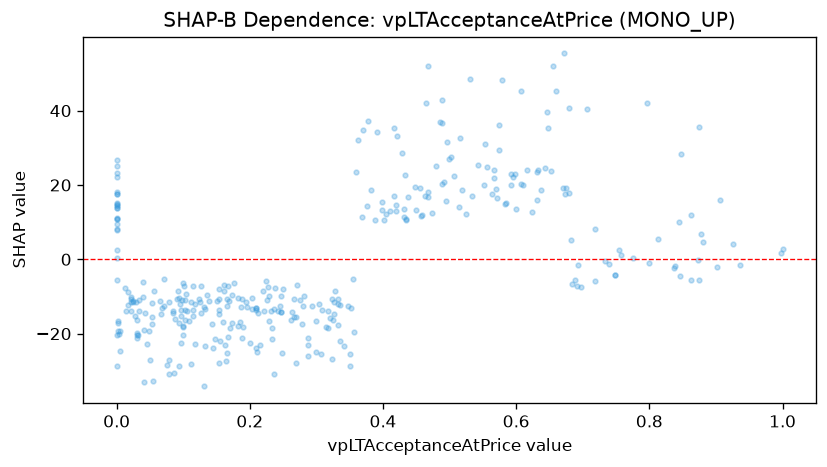

The file beside this chart, header and first rows:
feature_value, shap_value
0.185, -16.78
0.288, -21.28
0.012, -7.589
0.0, 7.846
0.0, 17.45
0.032, -20.3
0.017, -8.687
0.017, -12.29
0.0, 11.17
0.045, -22.9
0.154, -7.951
0.03, -16.43
0.065, -11.17
0.099, -6.421
0.21, -13.58
0.21, -12.98
0.196, -12.88
0.169, -11.15
0.049, -19.2
0.127, -14.33
0.132, -23.27
0.154, -14.72
0.075, -28.53
0.282, -9.871
0.317, -18.54
0.226, -10.85
0.05, -27.01
0.104, -9.448
0.118, -11.9
0.118, -22.71
0.688, -5.576
0.719, -5.917
0.813, 5.365
0.906, 16.05
0.287, -23.14
0.525, 12.26
0.552, 19.88
0.936, -1.559
0.553, 31.12
0.324, -26.94
0.086, -30.65
0.74, -1.153
0.873, -0.1737
0.448, 19.38
0.213, -14.39
0.925, 4.233
1.0, 2.72
0.183, -10.33
0.215, -22.96
0.161, -8.54
0.211, -25
0.32, -15.7
0.041, -19.13
0.095, -11.97
0.114, -7.168
0.071, -12.58
0.096, -22.64
0.109, -16.71
0.177, -6.353
0.271, -6.837
... 290 more rows
